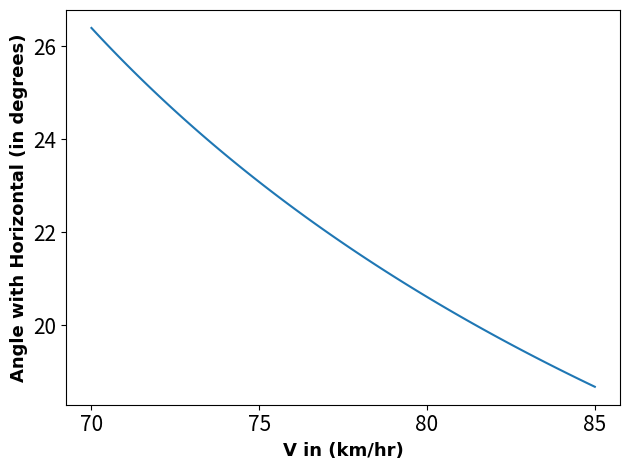

Here is the Python script that generated this plot:
#!/usr/bin/env python
# coding: utf-8

# In[2]:


import matplotlib.pyplot as plt
import numpy as np
from scipy.integrate import solve_ivp
import math as mt
get_ipython().run_line_magic('matplotlib', 'notebook')

def vel_mag(vx,vy,vz,v0):
    return np.sqrt(vx**2+vy**2+vz**2)-v0

def dx_vel_mag(vx,vy,vz):
    return vx/(np.sqrt(vx**2+vy**2+vz**2))

def dy_vel_mag(vx,vy,vz):
    return vy/(np.sqrt(vx**2+vy**2+vz**2))

def dz_vel_mag(vx,vy,vz):
    return vz/(np.sqrt(vx**2+vy**2+vz**2))

def func(t,beta):
    x,y,z,vx,vy,vz=beta
    v=np.sqrt(vx**2+vy**2+vz**2)
    dbetadt=[]
    dbetadt.append(vx)
    dbetadt.append(vy)
    dbetadt.append(vz)
    dbetadt.append(-D*v*vx/m)
    dbetadt.append(-D*v*vy/m)
    dbetadt.append(-(D*v*vz/m)-g)
    return dbetadt
def hit_net(t,beta):
    return beta[0]-22
hit_net.terminal=True
hit_net.direction=1

def yz_net(vx,vy,vz):
    beta_initial=[0,0,0,vx,vy,vz]
    sol=solve_ivp(func,[0,60],beta_initial, method='RK45', events=hit_net, dense_output=True)
    return np.array([sol.y_events[0][0][1],sol.y_events[0][0][2]])
def der_yz_net(vx,vy,vz):
    der=[0,0,0]
    a=yz_net(vx+h,vy,vz)
    der[0]=(yz_net(vx+h,vy,vz)-a)/h
    der[1]=(yz_net(vx,vy+h,vz)-a)/h
    der[2]=(yz_net(vx,vy,vz+h)-a)/h
    return der

v0_vals=(5./18.)*np.linspace(70,85,100)
dist=np.sqrt(22**2+3.36**2+2.14**2)
D=3.
g=9.8
m=450.
ep=1e-9
h=1e-9
theta=[]
phi=[]
for alpha in v0_vals:
   Vel_vec=(alpha/dist)*np.array([22,3.36,2.14])
   vx_step,vy_step,vz_step=Vel_vec
   b=[vel_mag(vx_step,vy_step,vz_step,alpha),yz_net(vx_step,vy_step,vz_step)[0]-3.36,yz_net(vx_step,vy_step,vz_step)[1]-2.14]
   while((abs(b[0])>ep) or (abs(b[1])>ep) or (abs(b[2])>ep)):
      Z=der_yz_net(vx_step,vy_step,vz_step)
      A=np.array([[dx_vel_mag(vx_step,vy_step,vz_step),dz_vel_mag(vx_step,vy_step,vz_step),dz_vel_mag(vx_step,vy_step,vz_step)],[Z[0][0],Z[1][0],Z[2][0]],[Z[0][1],Z[1][1],Z[2][1]]])
      inv_A=np.linalg.inv(A)
      delta_V=-np.matmul(inv_A,b)
      Vel_vec=Vel_vec+delta_V
      vx_step,vy_step,vz_step=Vel_vec
      b=[vel_mag(vx_step,vy_step,vz_step,alpha),yz_net(vx_step,vy_step,vz_step)[0]-3.36,yz_net(vx_step,vy_step,vz_step)[1]-2.14]
   theta.append(mt.asin(vz_step/alpha)*(180/mt.pi))
   phi.append(mt.atan(vy_step/vx_step)*(180/mt.pi))
font = {'family': 'cursive',
        'color':  'k',
        'weight': 'bold',
        'size': 13,
        }   
plt.plot((18./5.)*(v0_vals),theta)
plt.xlabel("V in (km/hr)",fontdict=font)
plt.ylabel("Angle with Horizontal (in degrees)",fontdict=font)
plt.xticks([70,75,80,85],size=15)
plt.yticks([20,22,24,26],size=15)
plt.tight_layout()
plt.show()
print("When the magnitude of starting velocity is 70 km/hr, the angle with the horizontal (in degrees) would be: ",theta[0])
print("\n When the magnitude of starting velocity is 85 km/hr, the angle with the horizontal (in degrees) would be: ",theta[-1])


# In[ ]:





# In[ ]:





# In[ ]:





# In[ ]:





# In[ ]:





# In[ ]:




